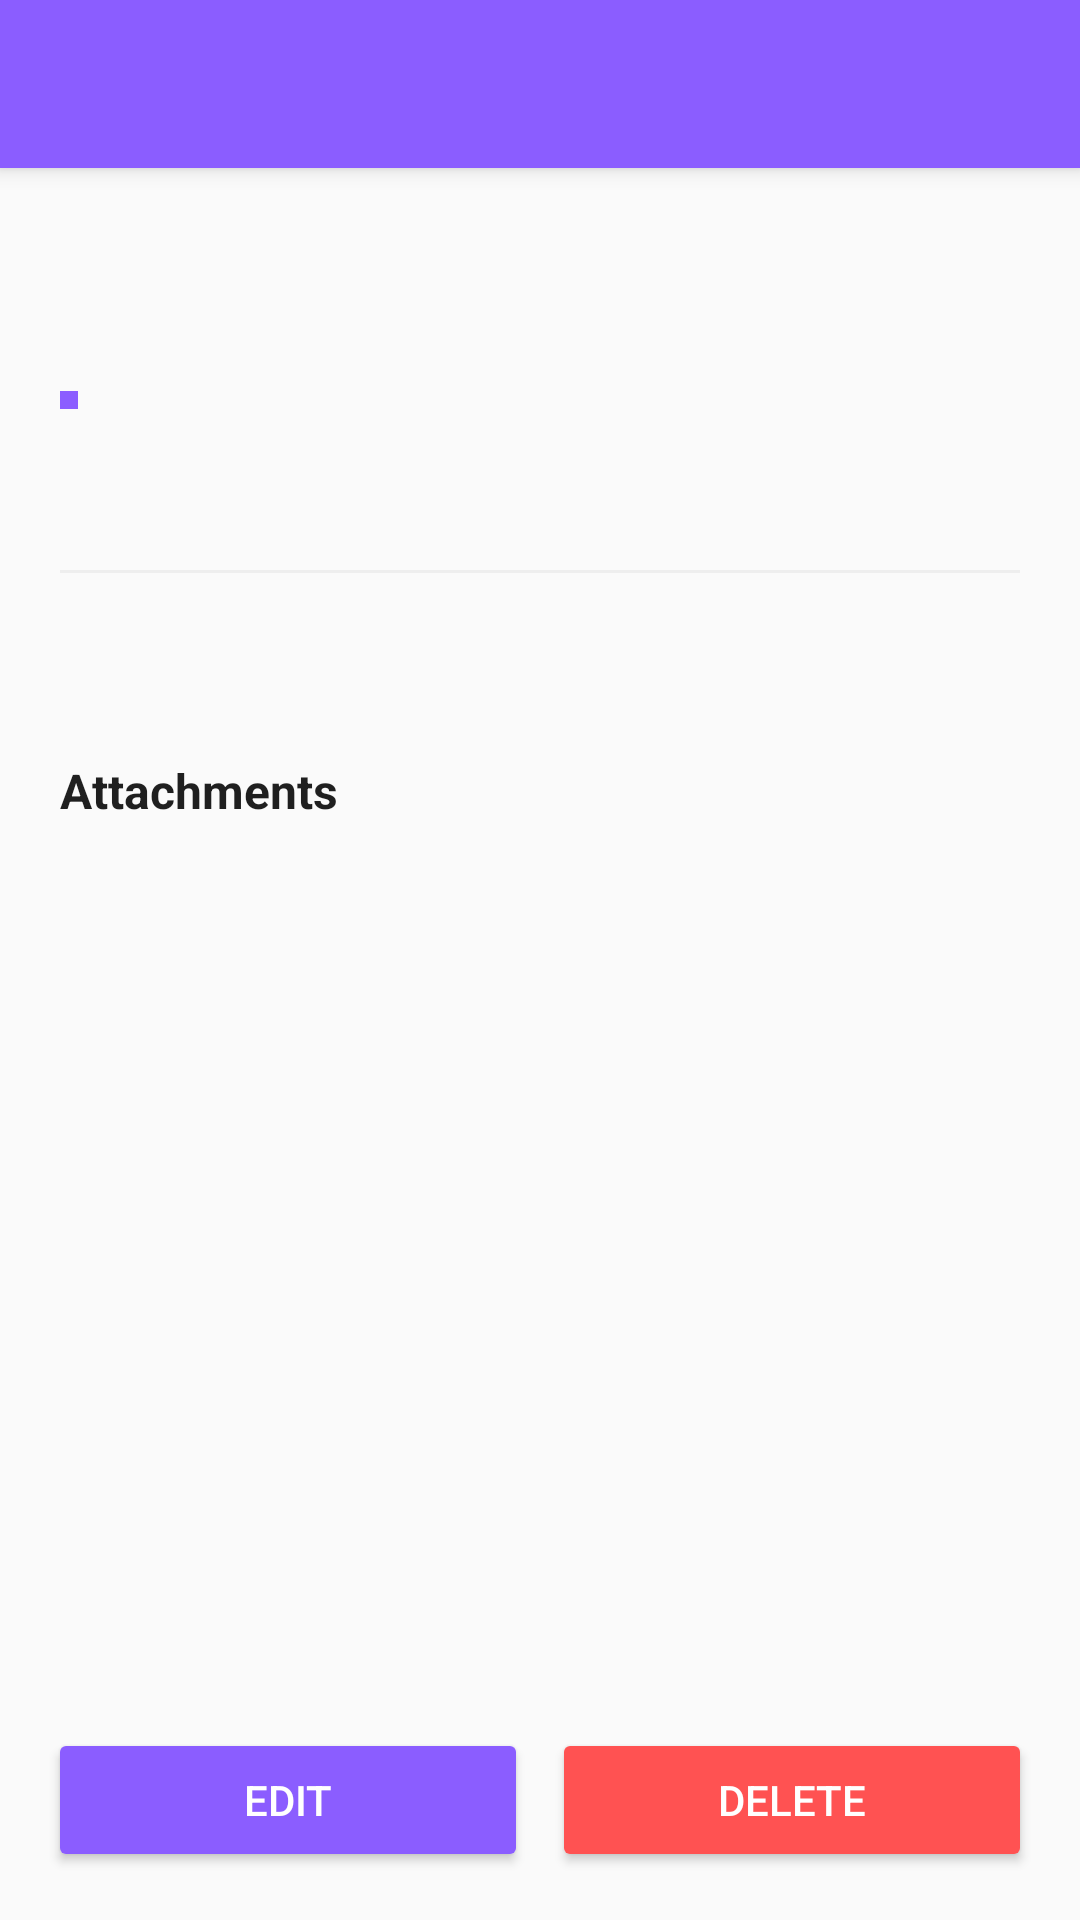

Write the Android layout XML for this screen, with the resource values it uses.
<!-- AndroidManifest.xml: application theme Theme.NoteNest -->
<!-- res/layout/activity_note_detail.xml -->
<?xml version="1.0" encoding="utf-8"?>
<LinearLayout xmlns:android="http://schemas.android.com/apk/res/android"
    xmlns:app="http://schemas.android.com/apk/res-auto"
    android:layout_width="match_parent"
    android:layout_height="match_parent"
    android:orientation="vertical"
    android:background="?attr/android:colorBackground">

    
    <androidx.appcompat.widget.Toolbar
        android:id="@+id/toolbar"
        android:layout_width="match_parent"
        android:layout_height="?attr/actionBarSize"
        android:background="@color/purple_500"
        android:elevation="4dp" />

    
    <ScrollView
        android:layout_width="match_parent"
        android:layout_height="0dp"
        android:layout_weight="1">

        <LinearLayout
            android:layout_width="match_parent"
            android:layout_height="wrap_content"
            android:orientation="vertical"
            android:padding="20dp">

            
            <LinearLayout
                android:id="@+id/viewContainer"
                android:layout_width="match_parent"
                android:layout_height="wrap_content"
                android:orientation="vertical"
                android:visibility="visible">

                
                <TextView
                    android:id="@+id/titleText"
                    android:layout_width="match_parent"
                    android:layout_height="wrap_content"
                    android:textSize="28sp"
                    android:textStyle="bold"
                    android:textColor="?attr/colorOnBackground"
                    android:layout_marginBottom="12dp"
                    android:letterSpacing="0.01" />

                
                <LinearLayout
                    android:layout_width="wrap_content"
                    android:layout_height="wrap_content"
                    android:orientation="horizontal"
                    android:gravity="center_vertical"
                    android:layout_marginBottom="16dp">

                    <View
                        android:layout_width="6dp"
                        android:layout_height="6dp"
                        android:background="@color/purple_500"
                        android:layout_marginEnd="8dp" />

                    <TextView
                        android:id="@+id/sectionText"
                        android:layout_width="wrap_content"
                        android:layout_height="wrap_content"
                        android:textSize="12sp"
                        android:textColor="@color/purple_500"
                        android:textStyle="bold" />

                </LinearLayout>

                
                <TextView
                    android:id="@+id/timestampText"
                    android:layout_width="match_parent"
                    android:layout_height="wrap_content"
                    android:textSize="12sp"
                    android:textColor="?attr/colorOnSurface"
                    android:alpha="0.6"
                    android:layout_marginBottom="16dp" />

                
                <View
                    android:layout_width="match_parent"
                    android:layout_height="1dp"
                    android:background="?attr/colorSurfaceVariant"
                    android:layout_marginBottom="16dp" />

                
                <TextView
                    android:id="@+id/contentText"
                    android:layout_width="match_parent"
                    android:layout_height="wrap_content"
                    android:textSize="16sp"
                    android:textColor="?attr/colorOnBackground"
                    android:lineSpacingExtra="4dp"
                    android:layout_marginBottom="24dp"
                    android:textIsSelectable="true" />

                
                <TextView
                    android:layout_width="wrap_content"
                    android:layout_height="wrap_content"
                    android:text="@string/attachments"
                    android:textSize="16sp"
                    android:textStyle="bold"
                    android:textColor="?attr/colorOnBackground"
                    android:layout_marginBottom="12dp" />

                
                <LinearLayout
                    android:id="@+id/attachmentsViewContainer"
                    android:layout_width="match_parent"
                    android:layout_height="wrap_content"
                    android:orientation="vertical" />

            </LinearLayout>

            
            <LinearLayout
                android:id="@+id/editContainer"
                android:layout_width="match_parent"
                android:layout_height="wrap_content"
                android:orientation="vertical"
                android:visibility="gone">

                
                <EditText
                    android:id="@+id/titleEdit"
                    android:layout_width="match_parent"
                    android:layout_height="wrap_content"
                    android:hint="@string/note_title_hint"
                    android:inputType="text"
                    android:textSize="18sp"
                    android:textStyle="bold"
                    android:layout_marginBottom="12dp"
                    android:padding="12dp"
                    android:background="@drawable/button_background"
                    android:maxLines="2" />

                
                <EditText
                    android:id="@+id/sectionEdit"
                    android:layout_width="match_parent"
                    android:layout_height="wrap_content"
                    android:hint="@string/note_section_hint"
                    android:inputType="text"
                    android:textSize="14sp"
                    android:layout_marginBottom="12dp"
                    android:padding="12dp"
                    android:background="@drawable/button_background"
                    android:maxLines="1" />

                
                <EditText
                    android:id="@+id/contentEdit"
                    android:layout_width="match_parent"
                    android:layout_height="300dp"
                    android:hint="@string/note_content_hint"
                    android:inputType="textMultiLine"
                    android:textSize="14sp"
                    android:layout_marginBottom="16dp"
                    android:padding="12dp"
                    android:background="@drawable/button_background"
                    android:gravity="top"
                    android:scrollbars="vertical" />

            </LinearLayout>

        </LinearLayout>

    </ScrollView>

    
    <LinearLayout
        android:layout_width="match_parent"
        android:layout_height="wrap_content"
        android:orientation="horizontal"
        android:padding="16dp"
        android:gravity="center_horizontal"
        android:spacing="12dp">

        
        <LinearLayout
            android:id="@+id/viewButtonsContainer"
            android:layout_width="match_parent"
            android:layout_height="wrap_content"
            android:orientation="horizontal"
            android:gravity="center_horizontal"
            android:spacing="12dp">

            
            <Button
                android:id="@+id/editButton"
                android:layout_width="0dp"
                android:layout_height="wrap_content"
                android:layout_weight="1"
                android:text="@string/edit"
                android:textColor="@color/white"
                android:backgroundTint="@color/purple_500"
                android:layout_marginEnd="8dp" />

            
            <Button
                android:id="@+id/deleteButton"
                android:layout_width="0dp"
                android:layout_height="wrap_content"
                android:layout_weight="1"
                android:text="@string/delete"
                android:textColor="@color/white"
                android:backgroundTint="@color/red_500" />

        </LinearLayout>

        
        <LinearLayout
            android:id="@+id/editButtonsContainer"
            android:layout_width="match_parent"
            android:layout_height="wrap_content"
            android:orientation="horizontal"
            android:gravity="center_horizontal"
            android:spacing="12dp"
            android:visibility="gone">

            
            <Button
                android:id="@+id/saveButton"
                android:layout_width="0dp"
                android:layout_height="wrap_content"
                android:layout_weight="1"
                android:text="@string/save"
                android:textColor="@color/white"
                android:backgroundTint="@color/purple_500"
                android:layout_marginEnd="8dp" />

            
            <Button
                android:id="@+id/cancelButton"
                android:layout_width="0dp"
                android:layout_height="wrap_content"
                android:layout_weight="1"
                android:text="@string/cancel"
                android:textColor="@color/white"
                android:backgroundTint="#999999" />

        </LinearLayout>

    </LinearLayout>

</LinearLayout>
<!-- resources referenced by this layout -->
<resources>
  <color name="purple_500">#8b5dff</color>
  <color name="red_500">#FF5252</color>
  <color name="white">#FFFFFF</color>
  <!-- drawable button_background (drawable) -->
  <?xml version="1.0" encoding="utf-8"?>
  <shape xmlns:android="http://schemas.android.com/apk/res/android"
      android:shape="rectangle">
      <solid android:color="@color/purple_700" />
      <corners android:radius="4dp" />
  </shape>
  <string name="attachments">Attachments</string>
  <string name="cancel">Cancel</string>
  <string name="delete">Delete</string>
  <string name="edit">Edit</string>
  <string name="note_content_hint">Note Content</string>
  <string name="note_section_hint">Section (e.g., Personal, Work, Ideas)</string>
  <string name="note_title_hint">Note Title</string>
  <string name="save">Save</string>
  <style name="Theme.NoteNest" parent="Theme.MaterialComponents.Light">
          
          <item name="colorPrimary">@color/purple_500</item>
          <item name="colorPrimaryVariant">@color/purple_700</item>
          <item name="colorPrimaryContainer">@color/purple_300</item>
          
          
          <item name="colorSecondary">@color/purple_500</item>
          <item name="colorSecondaryContainer">@color/purple_300</item>
          
          
          <item name="colorSurface">@color/light_card</item>
          <item name="colorSurfaceVariant">@color/light_divider</item>
          <item name="android:colorBackground">@color/light_bg</item>
          
          
          <item name="colorError">@color/error</item>
          
          
          <item name="colorOnPrimary">@color/white</item>
          <item name="colorOnSecondary">@color/white</item>
          <item name="colorOnTertiary">@color/white</item>
          <item name="colorOnBackground">@color/light_text_primary</item>
          <item name="colorOnSurface">@color/light_text_primary</item>
          <item name="colorOnError">@color/white</item>
          
          
          <item name="android:textColorPrimary">@color/light_text_primary</item>
          <item name="android:textColorSecondary">@color/light_text_secondary</item>
          
          
          <item name="actionBarSize">56dp</item>
          <item name="toolbarStyle">@style/Widget.Toolbar</item>
      </style>
  <color name="purple_700">#6d4dcc</color>
  <color name="purple_300">#b88aff</color>
  <color name="light_card">#FFFFFF</color>
  <color name="light_divider">#EEEEEE</color>
  <color name="light_bg">#FAFAFA</color>
  <color name="error">#F44336</color>
  <color name="light_text_primary">#1F1F1F</color>
  <color name="light_text_secondary">#666666</color>
  <style name="Widget.Toolbar" parent="Widget.MaterialComponents.AppBarLayout.Primary">
          <item name="elevation">4dp</item>
          <item name="android:background">@color/purple_500</item>
      </style>
</resources>
